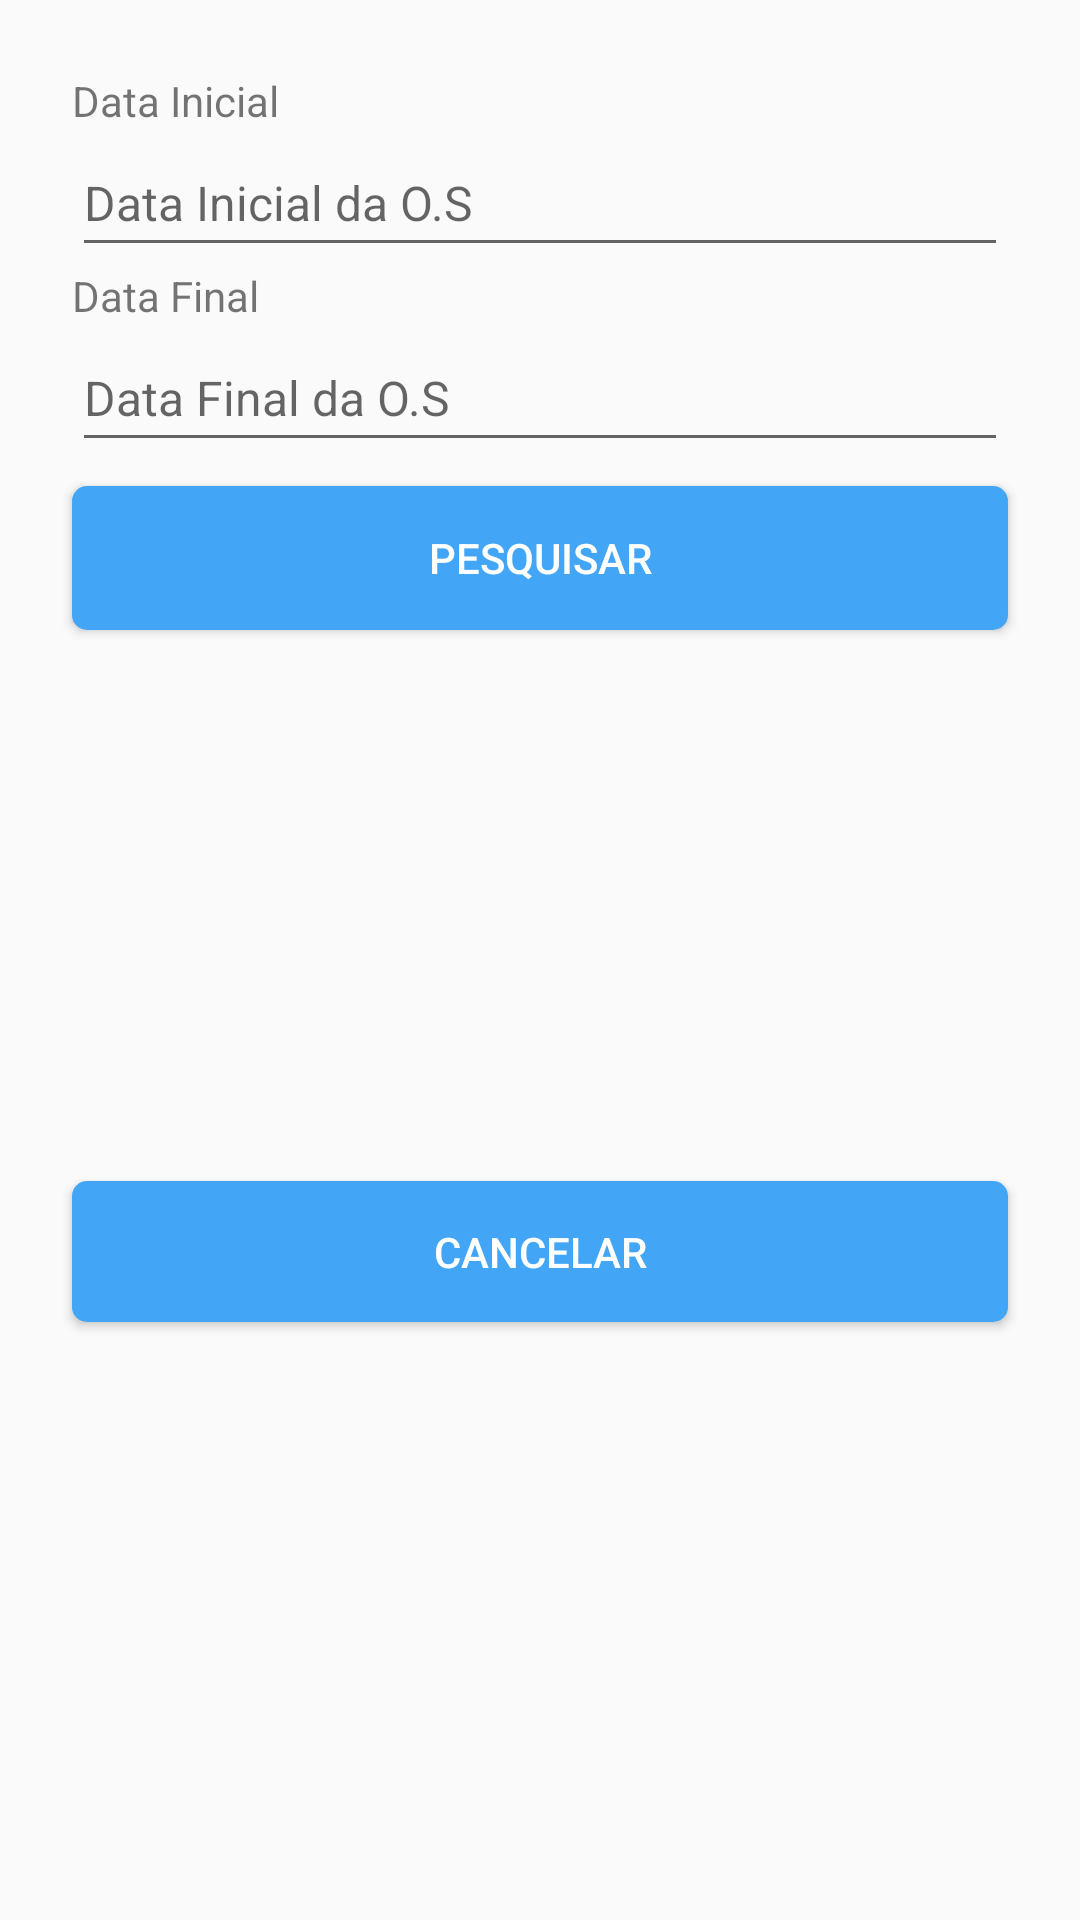

Produce the Android XML layout that renders to this screen, including the resource entries it uses.
<!-- AndroidManifest.xml: application theme AppTheme -->
<!-- res/layout/act_ordem_servico_pesquisar_data.xml -->
<?xml version="1.0" encoding="utf-8"?>
<android.support.constraint.ConstraintLayout xmlns:android="http://schemas.android.com/apk/res/android"
    xmlns:app="http://schemas.android.com/apk/res-auto"
    android:layout_width="match_parent"
    android:layout_height="wrap_content"
    android:focusable="true"
    android:focusableInTouchMode="true">

    <TextView
        android:id="@+id/lblDataInicial_act_ordem_servico_pesquisar_data"
        android:layout_width="0dp"
        android:layout_height="wrap_content"
        android:layout_marginEnd="24dp"
        android:layout_marginLeft="24dp"
        android:layout_marginRight="24dp"
        android:layout_marginStart="24dp"
        android:layout_marginTop="24dp"
        android:text="Data Inicial"
        android:textSize="14dp"
        app:layout_constraintEnd_toEndOf="parent"
        app:layout_constraintStart_toStartOf="parent"
        app:layout_constraintTop_toTopOf="parent" />

    <EditText
        android:id="@+id/txtDataInicial_act_ordem_servico_pesquisar_data"
        android:layout_width="0dp"
        android:layout_height="46dp"
        android:ems="10"
        android:hint="Data Inicial da O.S"
        android:imeOptions="actionNext"
        android:inputType="datetime"
        android:maxLength="10"
        android:textSize="16dp"
        app:layout_constraintEnd_toEndOf="@+id/lblDataInicial_act_ordem_servico_pesquisar_data"
        app:layout_constraintStart_toStartOf="@+id/lblDataInicial_act_ordem_servico_pesquisar_data"
        app:layout_constraintTop_toBottomOf="@+id/lblDataInicial_act_ordem_servico_pesquisar_data" />

    <TextView
        android:id="@+id/lblDataFinal_act_ordem_servico_pesquisar_data"
        android:layout_width="0dp"
        android:layout_height="wrap_content"
        android:text="Data Final"
        android:textSize="14dp"
        app:layout_constraintEnd_toEndOf="@+id/txtDataInicial_act_ordem_servico_pesquisar_data"
        app:layout_constraintStart_toStartOf="@+id/txtDataInicial_act_ordem_servico_pesquisar_data"
        app:layout_constraintTop_toBottomOf="@+id/txtDataInicial_act_ordem_servico_pesquisar_data" />

    <EditText
        android:id="@+id/txtDataFinal_act_ordem_servico_pesquisar_data"
        android:layout_width="0dp"
        android:layout_height="46dp"
        android:ems="10"
        android:hint="Data Final da O.S"
        android:imeOptions="actionNext"
        android:inputType="datetime"
        android:maxLength="10"
        android:textSize="16dp"
        app:layout_constraintEnd_toEndOf="@+id/lblDataFinal_act_ordem_servico_pesquisar_data"
        app:layout_constraintStart_toStartOf="@+id/lblDataFinal_act_ordem_servico_pesquisar_data"
        app:layout_constraintTop_toBottomOf="@+id/lblDataFinal_act_ordem_servico_pesquisar_data" />

    <Button
        android:id="@+id/btnPesquisar_act_ordem_servico_pesquisar_data"
        android:layout_width="0dp"
        android:layout_height="48dp"
        android:layout_marginTop="8dp"
        android:background="@drawable/backgroundbuttongerenciador"
        android:onClick="txtDataFinal_act_ordem_servico_pesquisar_data"
        android:text="PESQUISAR"
        android:textColor="@color/colorwhite"
        app:layout_constraintEnd_toEndOf="@+id/txtDataFinal_act_ordem_servico_pesquisar_data"
        app:layout_constraintHorizontal_bias="1.0"
        app:layout_constraintStart_toStartOf="@+id/txtDataFinal_act_ordem_servico_pesquisar_data"
        app:layout_constraintTop_toBottomOf="@+id/txtDataFinal_act_ordem_servico_pesquisar_data" />

    <Button
        android:id="@+id/btnCancelar_act_ordem_servico_pesquisar_data"
        android:layout_width="0dp"
        android:layout_height="47dp"
        android:layout_marginBottom="24dp"
        android:layout_marginTop="8dp"
        android:background="@drawable/backgroundbuttongerenciador"
        android:onClick="onClickbtnProsseguir_content_act_cadastro_telefone_basico"
        android:text="CANCELAR"
        android:textColor="@color/colorwhite"
        app:layout_constraintBottom_toBottomOf="parent"
        app:layout_constraintEnd_toEndOf="@+id/btnPesquisar_act_ordem_servico_pesquisar_data"
        app:layout_constraintStart_toStartOf="@+id/btnPesquisar_act_ordem_servico_pesquisar_data"
        app:layout_constraintTop_toBottomOf="@+id/btnPesquisar_act_ordem_servico_pesquisar_data" />

</android.support.constraint.ConstraintLayout>
<!-- resources referenced by this layout -->
<resources>
  <color name="colorwhite">#fff</color>
  <!-- drawable backgroundbuttongerenciador: vector/xml drawable (drawable-v24, 2879 chars, omitted) -->
  <style name="AppTheme" parent="Theme.AppCompat.Light.DarkActionBar">
          
          <item name="colorPrimary">@color/colorPrimary</item>
          <item name="colorPrimaryDark">@color/colorPrimaryDark</item>
          <item name="colorAccent">@color/colorAccent</item>
      </style>
  <color name="colorPrimary">#1976D2</color>
  <color name="colorPrimaryDark">#42A5F5</color>
  <color name="colorAccent">#e5ad54</color>
</resources>
